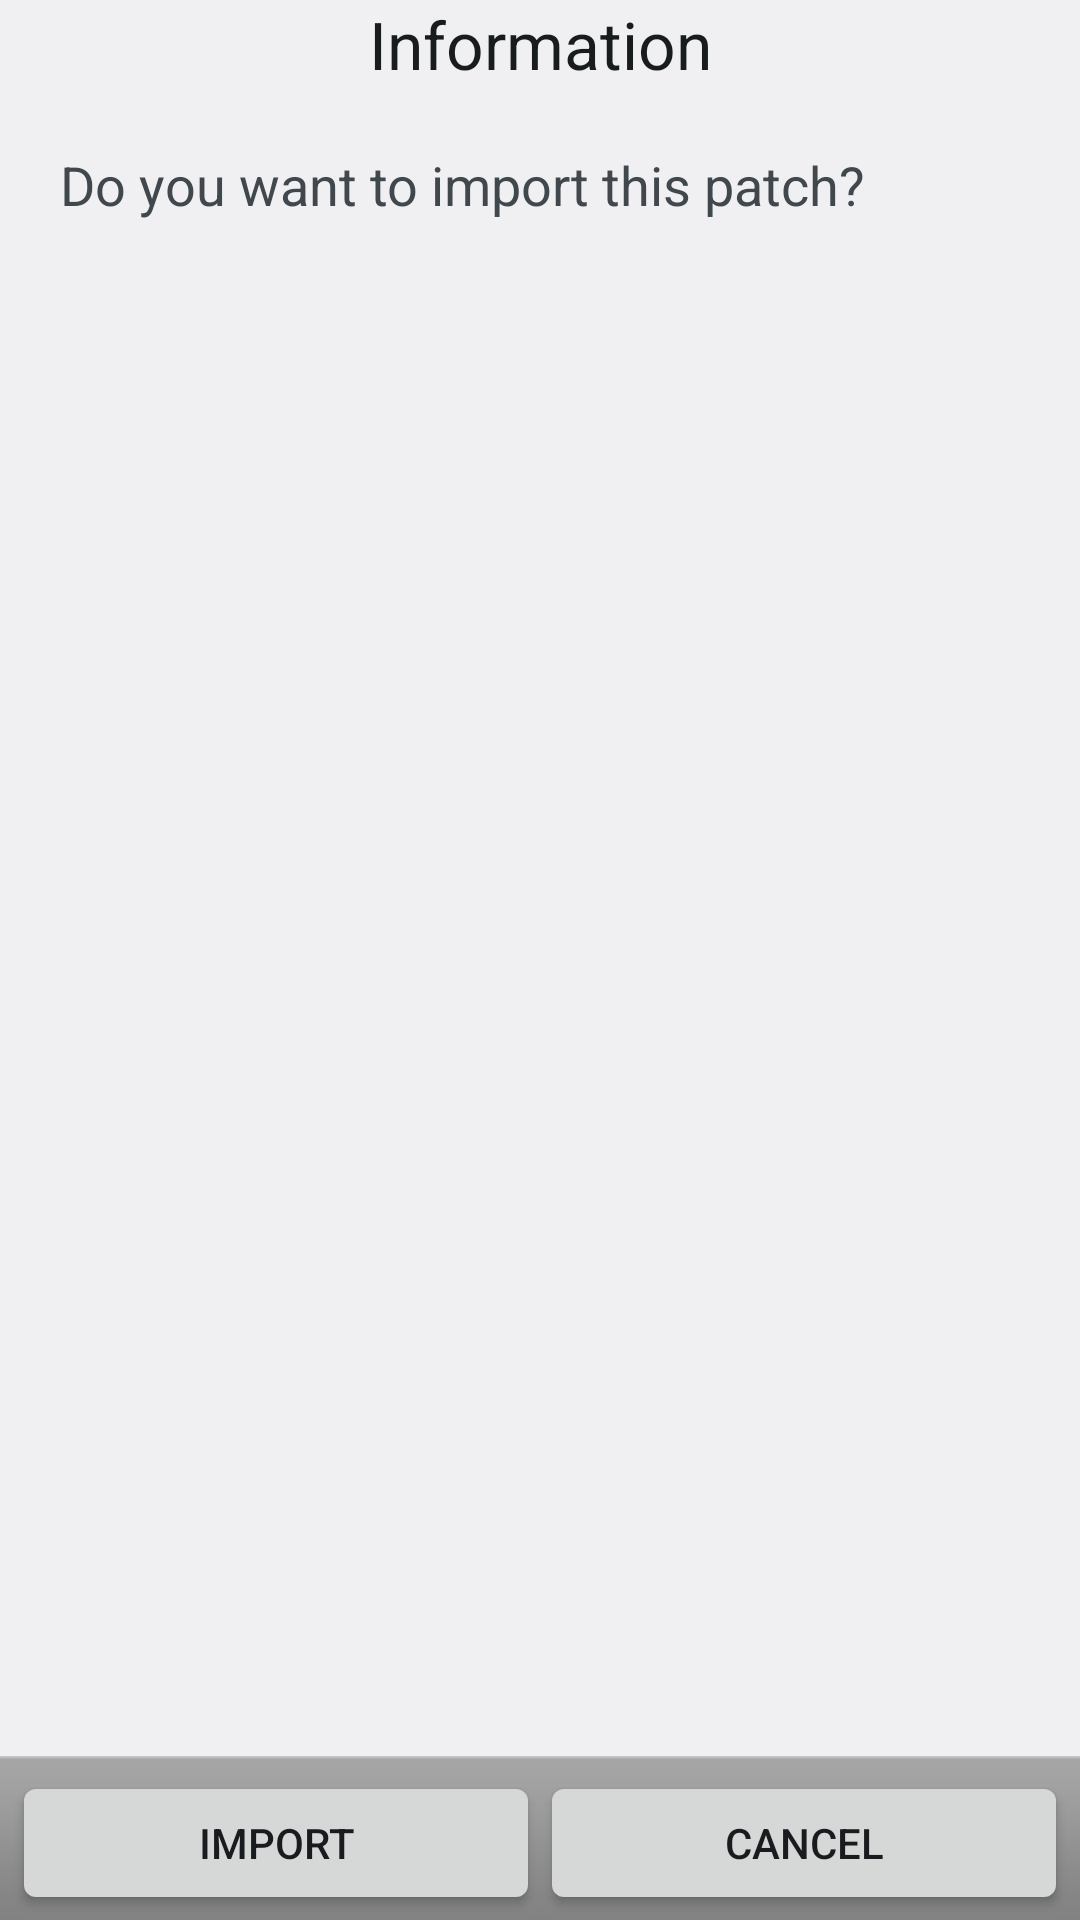

Android layout source for this screen:
<!-- AndroidManifest.xml: application theme BlockLauncherTheme -->
<!-- res/layout/import_confirm.xml -->
<?xml version="1.0" encoding="utf-8"?>
<LinearLayout android:orientation="vertical" android:layout_width="fill_parent" android:layout_height="wrap_content" android:layout_weight="1.0"
  xmlns:android="http://schemas.android.com/apk/res/android">
    <TextView android:textAppearance="?android:textAppearanceLarge" android:textColor="?android:textColorPrimary" android:ellipsize="end" android:gravity="center" android:id="@id/app_name" android:paddingLeft="6.0dip" android:paddingRight="6.0dip" android:layout_width="fill_parent" android:layout_height="wrap_content" android:text="@string/manage_patches_info" android:singleLine="true" android:shadowRadius="2.0" />
    <TextView android:textAppearance="?android:textAppearanceMedium" android:id="@id/install_confirm_question" android:paddingLeft="20.0dip" android:paddingTop="20.0dip" android:paddingBottom="20.0dip" android:layout_width="wrap_content" android:layout_height="wrap_content" android:text="@string/manage_patches_import_confirm" />
    <View android:layout_width="fill_parent" android:layout_height="0.0dip" android:layout_weight="1.0" />
    <LinearLayout android:orientation="horizontal" android:layout_width="fill_parent" android:layout_height="wrap_content" style="@android:style/ButtonBar">
        <Button android:id="@id/ok_button" android:layout_width="0.0dip" android:layout_height="wrap_content" android:text="@string/manage_patches_import" android:layout_weight="1.0" android:filterTouchesWhenObscured="true" />
        <Button android:id="@id/cancel_button" android:layout_width="0.0dip" android:layout_height="wrap_content" android:text="@android:string/cancel" android:layout_weight="1.0" />
    </LinearLayout>
</LinearLayout>
<!-- resources referenced by this layout -->
<resources>
  <string name="manage_patches_import">Import</string>
  <string name="manage_patches_import_confirm">Do you want to import this patch?</string>
  <string name="manage_patches_info">Information</string>
  <style name="ButtonBar" parent="@android:style/ButtonBar" />
  <style name="BlockLauncherTheme" parent="@android:style/Theme.Light">
          <item name="switchStyle">@style/switch_light</item>
      </style>
  <style name="switch_light">
          <item name="thumb">@drawable/switch_inner_holo_light</item>
          <item name="track">@drawable/switch_track_holo_light</item>
          <item name="textOn">@string/textOn</item>
          <item name="textOff">@string/textOff</item>
          <item name="thumbTextPadding">12.0dip</item>
          <item name="switchTextAppearance">@style/TextAppearance</item>
          <item name="switchMinWidth">96.0dip</item>
          <item name="switchPadding">16.0dip</item>
      </style>
  <string name="textOn">ON</string>
  <string name="textOff">OFF</string>
  <style name="TextAppearance">
          <item name="textColor">?android:textColorPrimary</item>
          <item name="textSize">16.0sp</item>
          <item name="textColorHighlight">?android:textColorHighlight</item>
          <item name="textColorHint">?android:textColorHint</item>
          <item name="textColorLink">?android:textColorLink</item>
      </style>
</resources>
